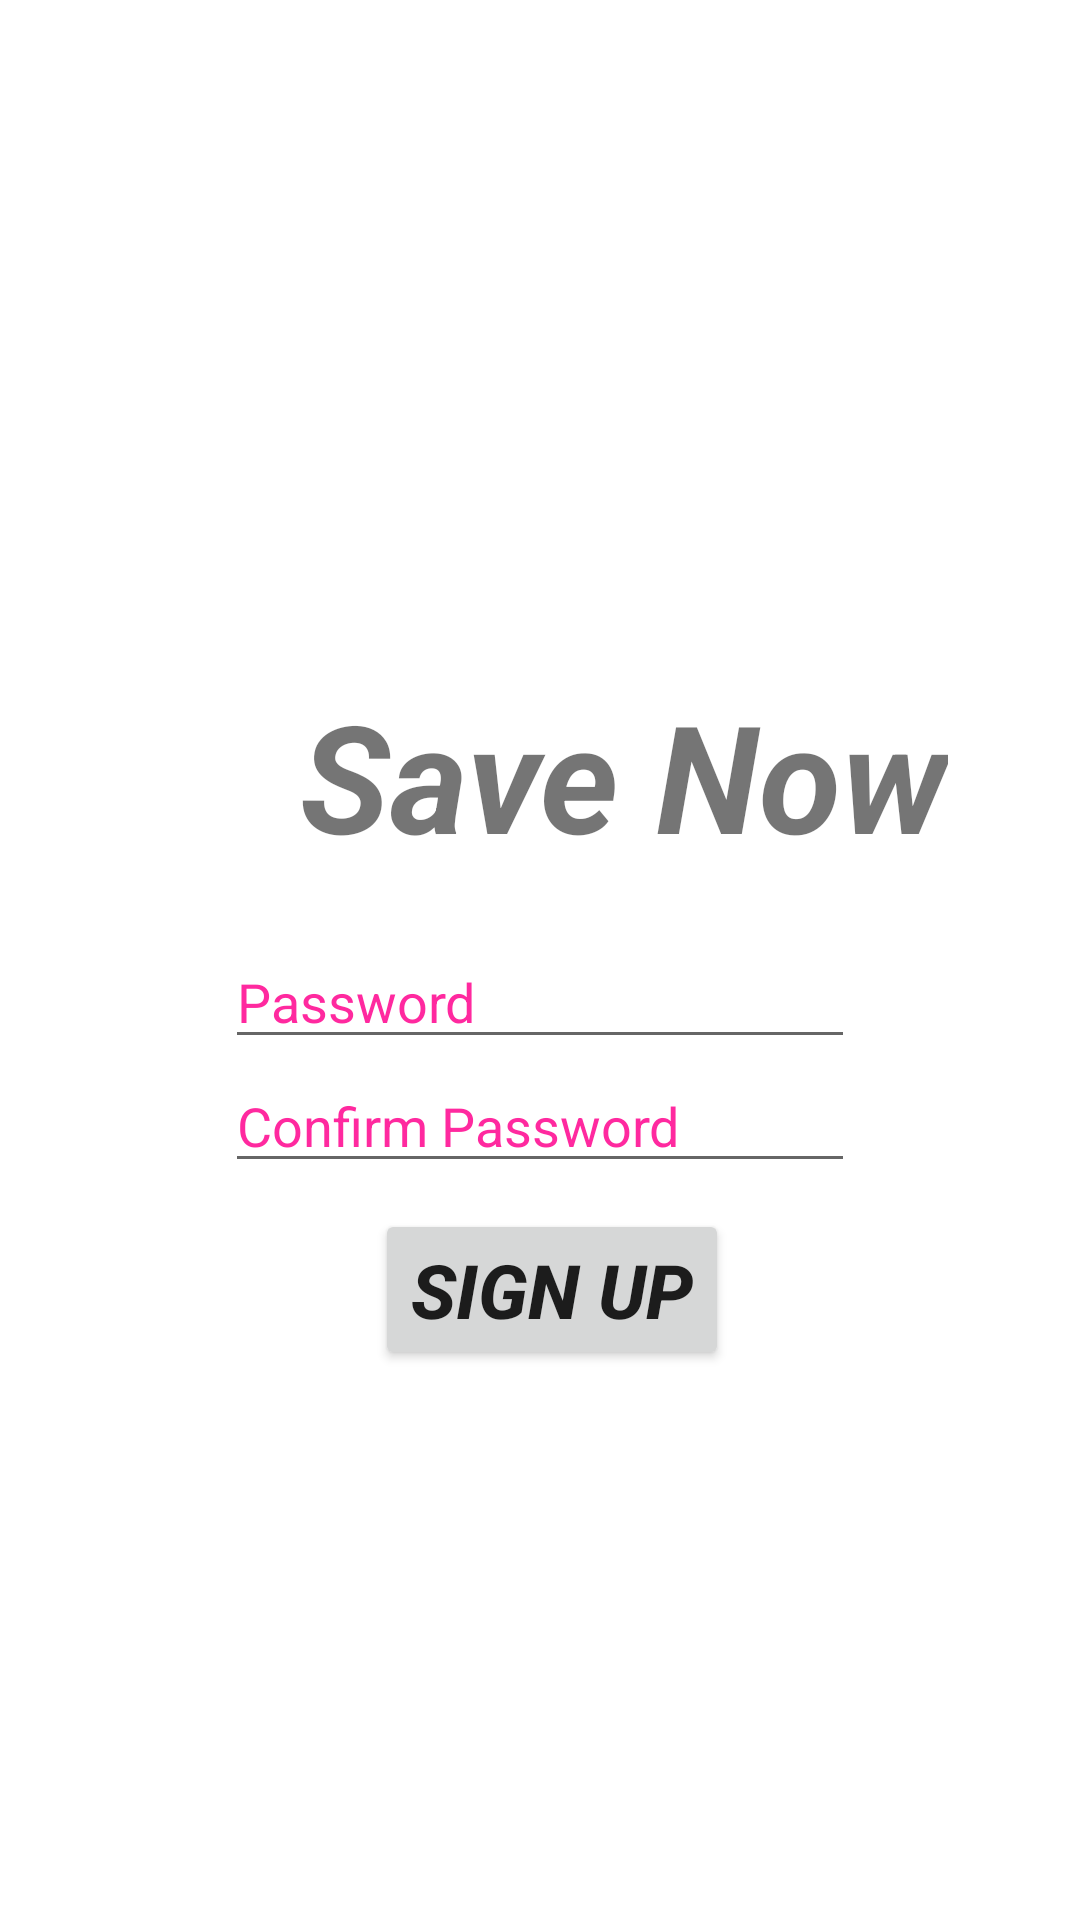

Here is an Android app screen rendered from its layout file. Give the layout XML and the strings, colors and styles it references.
<!-- AndroidManifest.xml: application theme Theme.Cooperativesavings -->
<!-- res/layout/activity_user_sign_up.xml -->
<?xml version="1.0" encoding="utf-8"?>
<RelativeLayout xmlns:android="http://schemas.android.com/apk/res/android"
    xmlns:app="http://schemas.android.com/apk/res-auto"
    xmlns:tools="http://schemas.android.com/tools"
    android:layout_width="match_parent"
    android:layout_height="match_parent"
    tools:context=".UserSignUp">

    <RelativeLayout
        android:layout_width="wrap_content"
        android:layout_height="match_parent">

    <TextView
        android:id="@+id/welcome"
        android:layout_width="wrap_content"
        android:layout_height="wrap_content"
        android:layout_gravity="center"
        android:layout_marginTop="225dp"
        android:layout_marginLeft="100dp"
        android:text="Save Now"
        android:textStyle ="bold|italic"
        android:textSize="50dp"/>


    <EditText
        android:layout_width="wrap_content"
        android:layout_height="wrap_content"
        android:inputType="textPassword"
        android:ems="10"
        android:id="@+id/idPassword"
        android:layout_below="@id/welcome"
        android:hint ="Password"
        android:layout_marginTop="20dp"
        android:textColorHint="#ffff299f"
        android:layout_marginLeft ="75dp"/>

    <EditText
        android:layout_width="wrap_content"
        android:layout_height="wrap_content"
        android:inputType="textPassword"
        android:ems="10"
        android:id="@+id/idcPassword"
        android:layout_below="@id/idPassword"
        android:hint ="Confirm Password"
        android:textColorHint="#ffff299f"
        android:layout_marginLeft ="75dp"/>

    <Button
        android:id="@+id/signUp"
        android:layout_width="wrap_content"
        android:layout_height="wrap_content"
        android:layout_gravity="center"
        android:layout_below="@id/idPassword"
        android:layout_marginLeft="125dp"
        android:layout_marginTop="50dp"
        android:textSize="25dp"
        android:textStyle ="bold|italic"
        android:text="SIGN UP" />

</RelativeLayout>

    </RelativeLayout>
<!-- resources referenced by this layout -->
<resources>
  <style name="Theme.Cooperativesavings" parent="Theme.MaterialComponents.DayNight.NoActionBar">
          
          <item name="colorPrimary">@color/purple_500</item>
          <item name="colorPrimaryVariant">@color/purple_700</item>
          <item name="colorOnPrimary">@color/white</item>
          
          <item name="colorSecondary">@color/teal_200</item>
          <item name="colorSecondaryVariant">@color/teal_700</item>
          <item name="colorOnSecondary">@color/black</item>
          
          <item name="android:statusBarColor" tools:targetApi="l">?attr/colorPrimaryVariant</item>
          
      </style>
  <!-- not gathered from this repository: default colours our renderer supplied (Android Studio template values) -->
  <color name="purple_500">#FF6200EE</color>
  <color name="purple_700">#FF3700B3</color>
  <color name="teal_200">#FF03DAC5</color>
  <color name="teal_700">#FF018786</color>
  <color name="black">#FF000000</color>
  <color name="white">#FFFFFFFF</color>
</resources>
